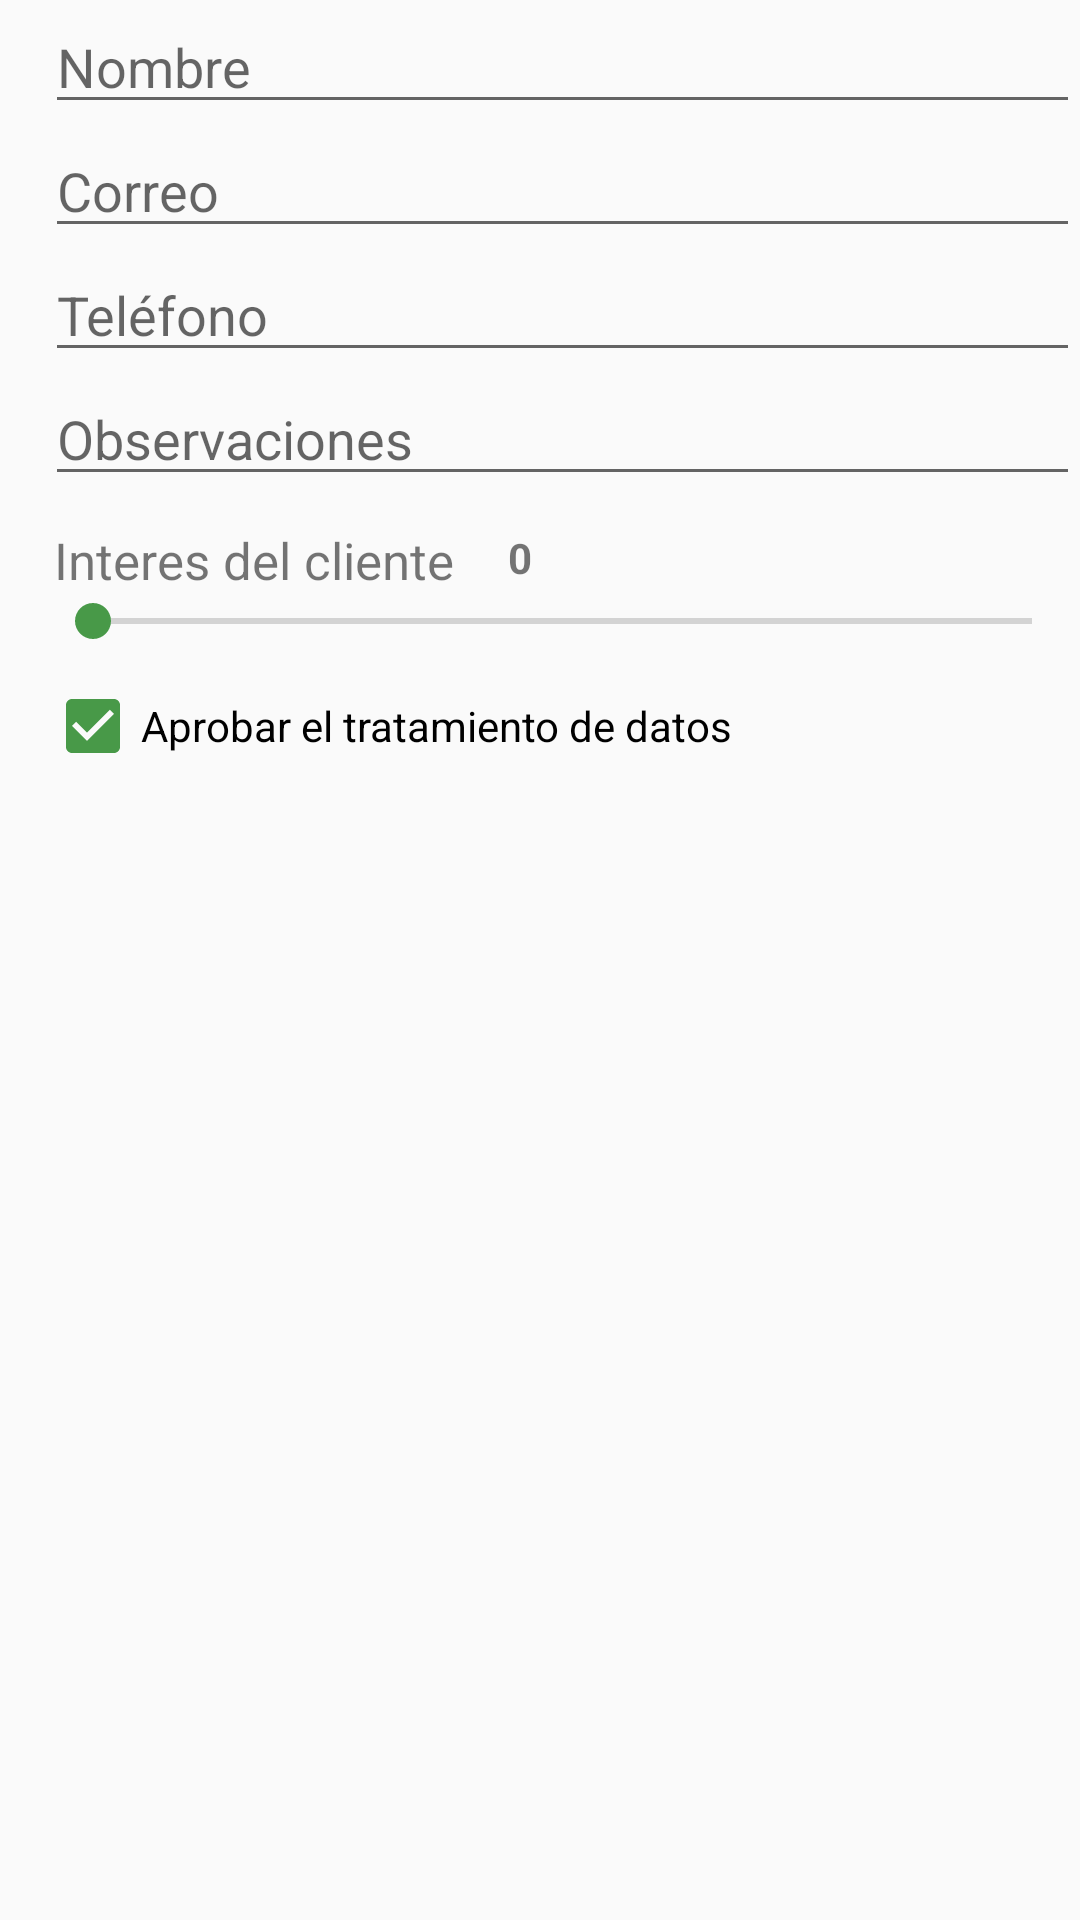

Write the Android layout XML for this screen, with the resource values it uses.
<!-- AndroidManifest.xml: application theme AppTheme -->
<!-- res/layout/dialog_datos_cliente_best_product.xml -->
<?xml version="1.0" encoding="utf-8"?>
<LinearLayout xmlns:android="http://schemas.android.com/apk/res/android"
    android:orientation="vertical" android:layout_width="match_parent"
    android:layout_height="match_parent">

    <EditText
        android:id="@+id/et_dialog_nombre_cliente"
        android:layout_marginLeft="15dp"
        android:layout_width="match_parent"
        android:layout_height="wrap_content"
        android:hint="Nombre" />

    <EditText
        android:id="@+id/et_dialog_correo_cliente"
        android:layout_width="match_parent"
        android:layout_height="wrap_content"
        android:layout_marginLeft="15dp"
        android:hint="Correo"
        android:inputType="textEmailAddress" />

    <EditText
        android:id="@+id/et_dialog_celular_cliente"
        android:layout_width="match_parent"
        android:layout_height="wrap_content"
        android:layout_marginLeft="15dp"
        android:hint="Teléfono"
        android:inputType="phone" />

    <EditText
        android:id="@+id/et_dialog_observaciones_cliente"
        android:layout_width="match_parent"
        android:layout_height="wrap_content"
        android:layout_marginLeft="15dp"
        android:hint="Observaciones"
        android:inputType="text" />

    <LinearLayout
        android:layout_width="match_parent"
        android:layout_height="wrap_content"
        android:orientation="horizontal">

        <TextView
            android:layout_width="wrap_content"
            android:layout_height="wrap_content"
            android:text="Interes del cliente"
            android:textSize="17dp"
            android:layout_marginTop="10dp"
            android:layout_marginLeft="18dp"/>

        <TextView
            android:id="@+id/tv_interes_cliente"
            android:layout_width="wrap_content"
            android:layout_height="wrap_content"
            android:text="0"
            android:textStyle="bold"
            android:layout_marginTop="8dp"
            android:layout_marginLeft="18dp"/>

    </LinearLayout>



    <SeekBar
        android:id="@+id/seekBar_interes_cliente"
        android:layout_width="match_parent"
        android:layout_height="wrap_content"
        android:layout_marginLeft="15dp"
        android:max="5"
        android:min="0"
        android:layout_marginBottom="10dp"/>

    <CheckBox
        android:id="@+id/cb_tratamiento_datos"
        android:layout_width="wrap_content"
        android:layout_height="wrap_content"
        android:layout_marginLeft="15dp"
        android:checked="true"
        android:text="Aprobar el tratamiento de datos"/>

</LinearLayout>
<!-- resources referenced by this layout -->
<resources>
  <style name="AppTheme" parent="Theme.AppCompat.Light.NoActionBar">
          
          <item name="colorPrimary">@color/colorPrimary</item>
          <item name="colorPrimaryDark">@color/colorPrimaryDark</item>
          <item name="colorAccent">@color/colorAccent</item>
      </style>
  <color name="colorPrimary">#076b07</color>
  <color name="colorPrimaryDark">#076b07</color>
  <color name="colorAccent">#489948</color>
</resources>
